Labelled photos from "data", an image-classification folder in sined-rahkuk/CNN-classification-of-pathologic-speech. The possible labels are: healthy, pathological.

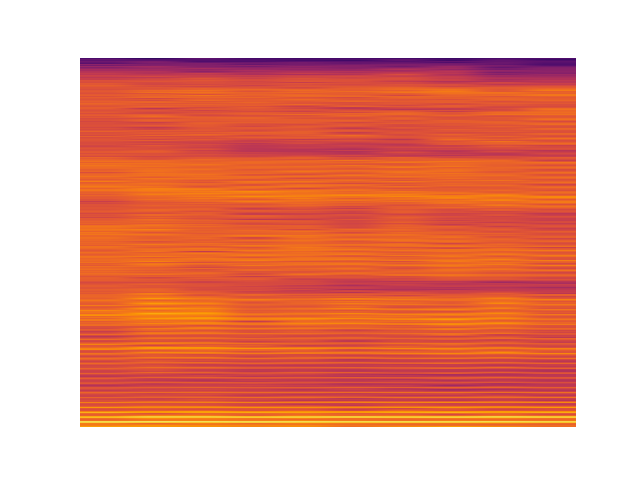
Label: healthy

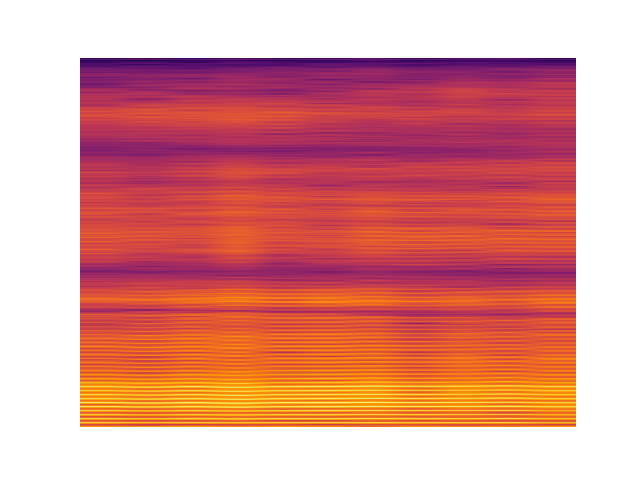
Label: pathological

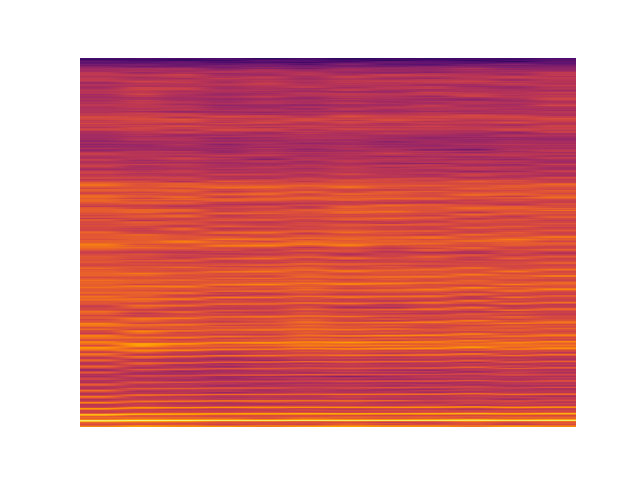
Label: healthy

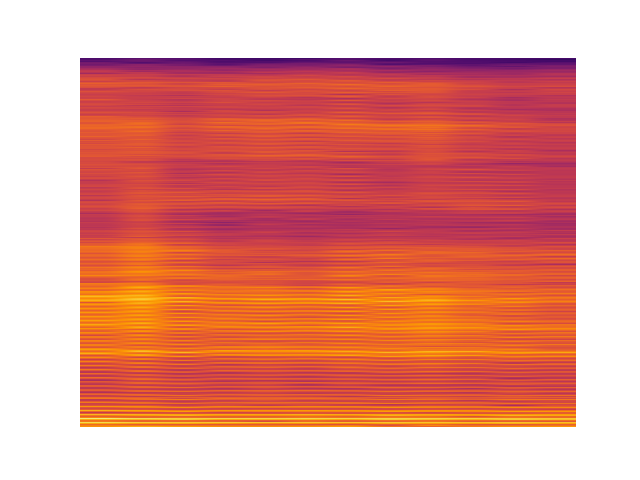
Label: healthy

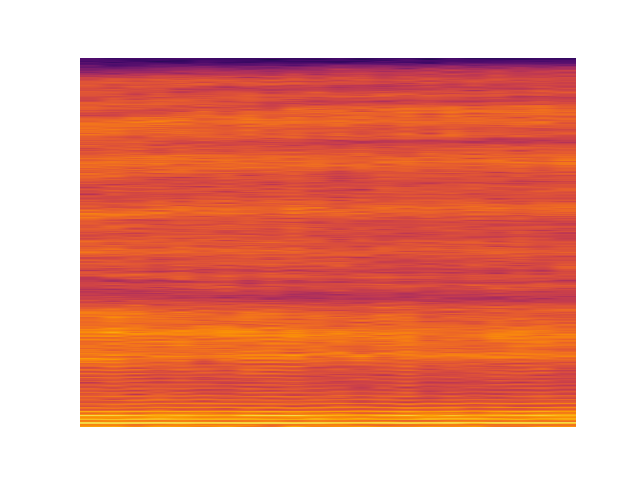
Label: pathological

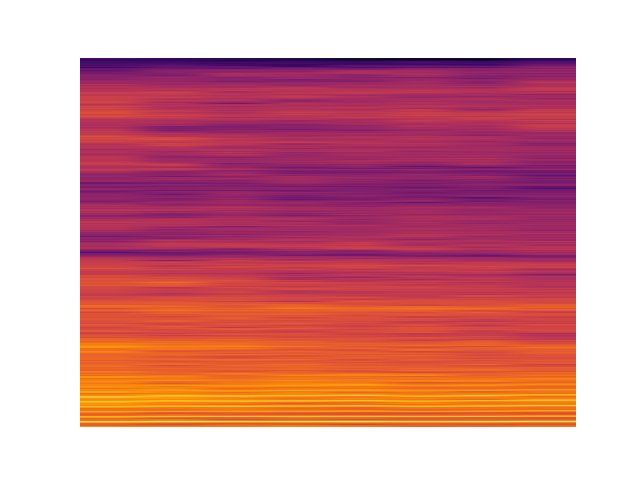
Label: pathological
